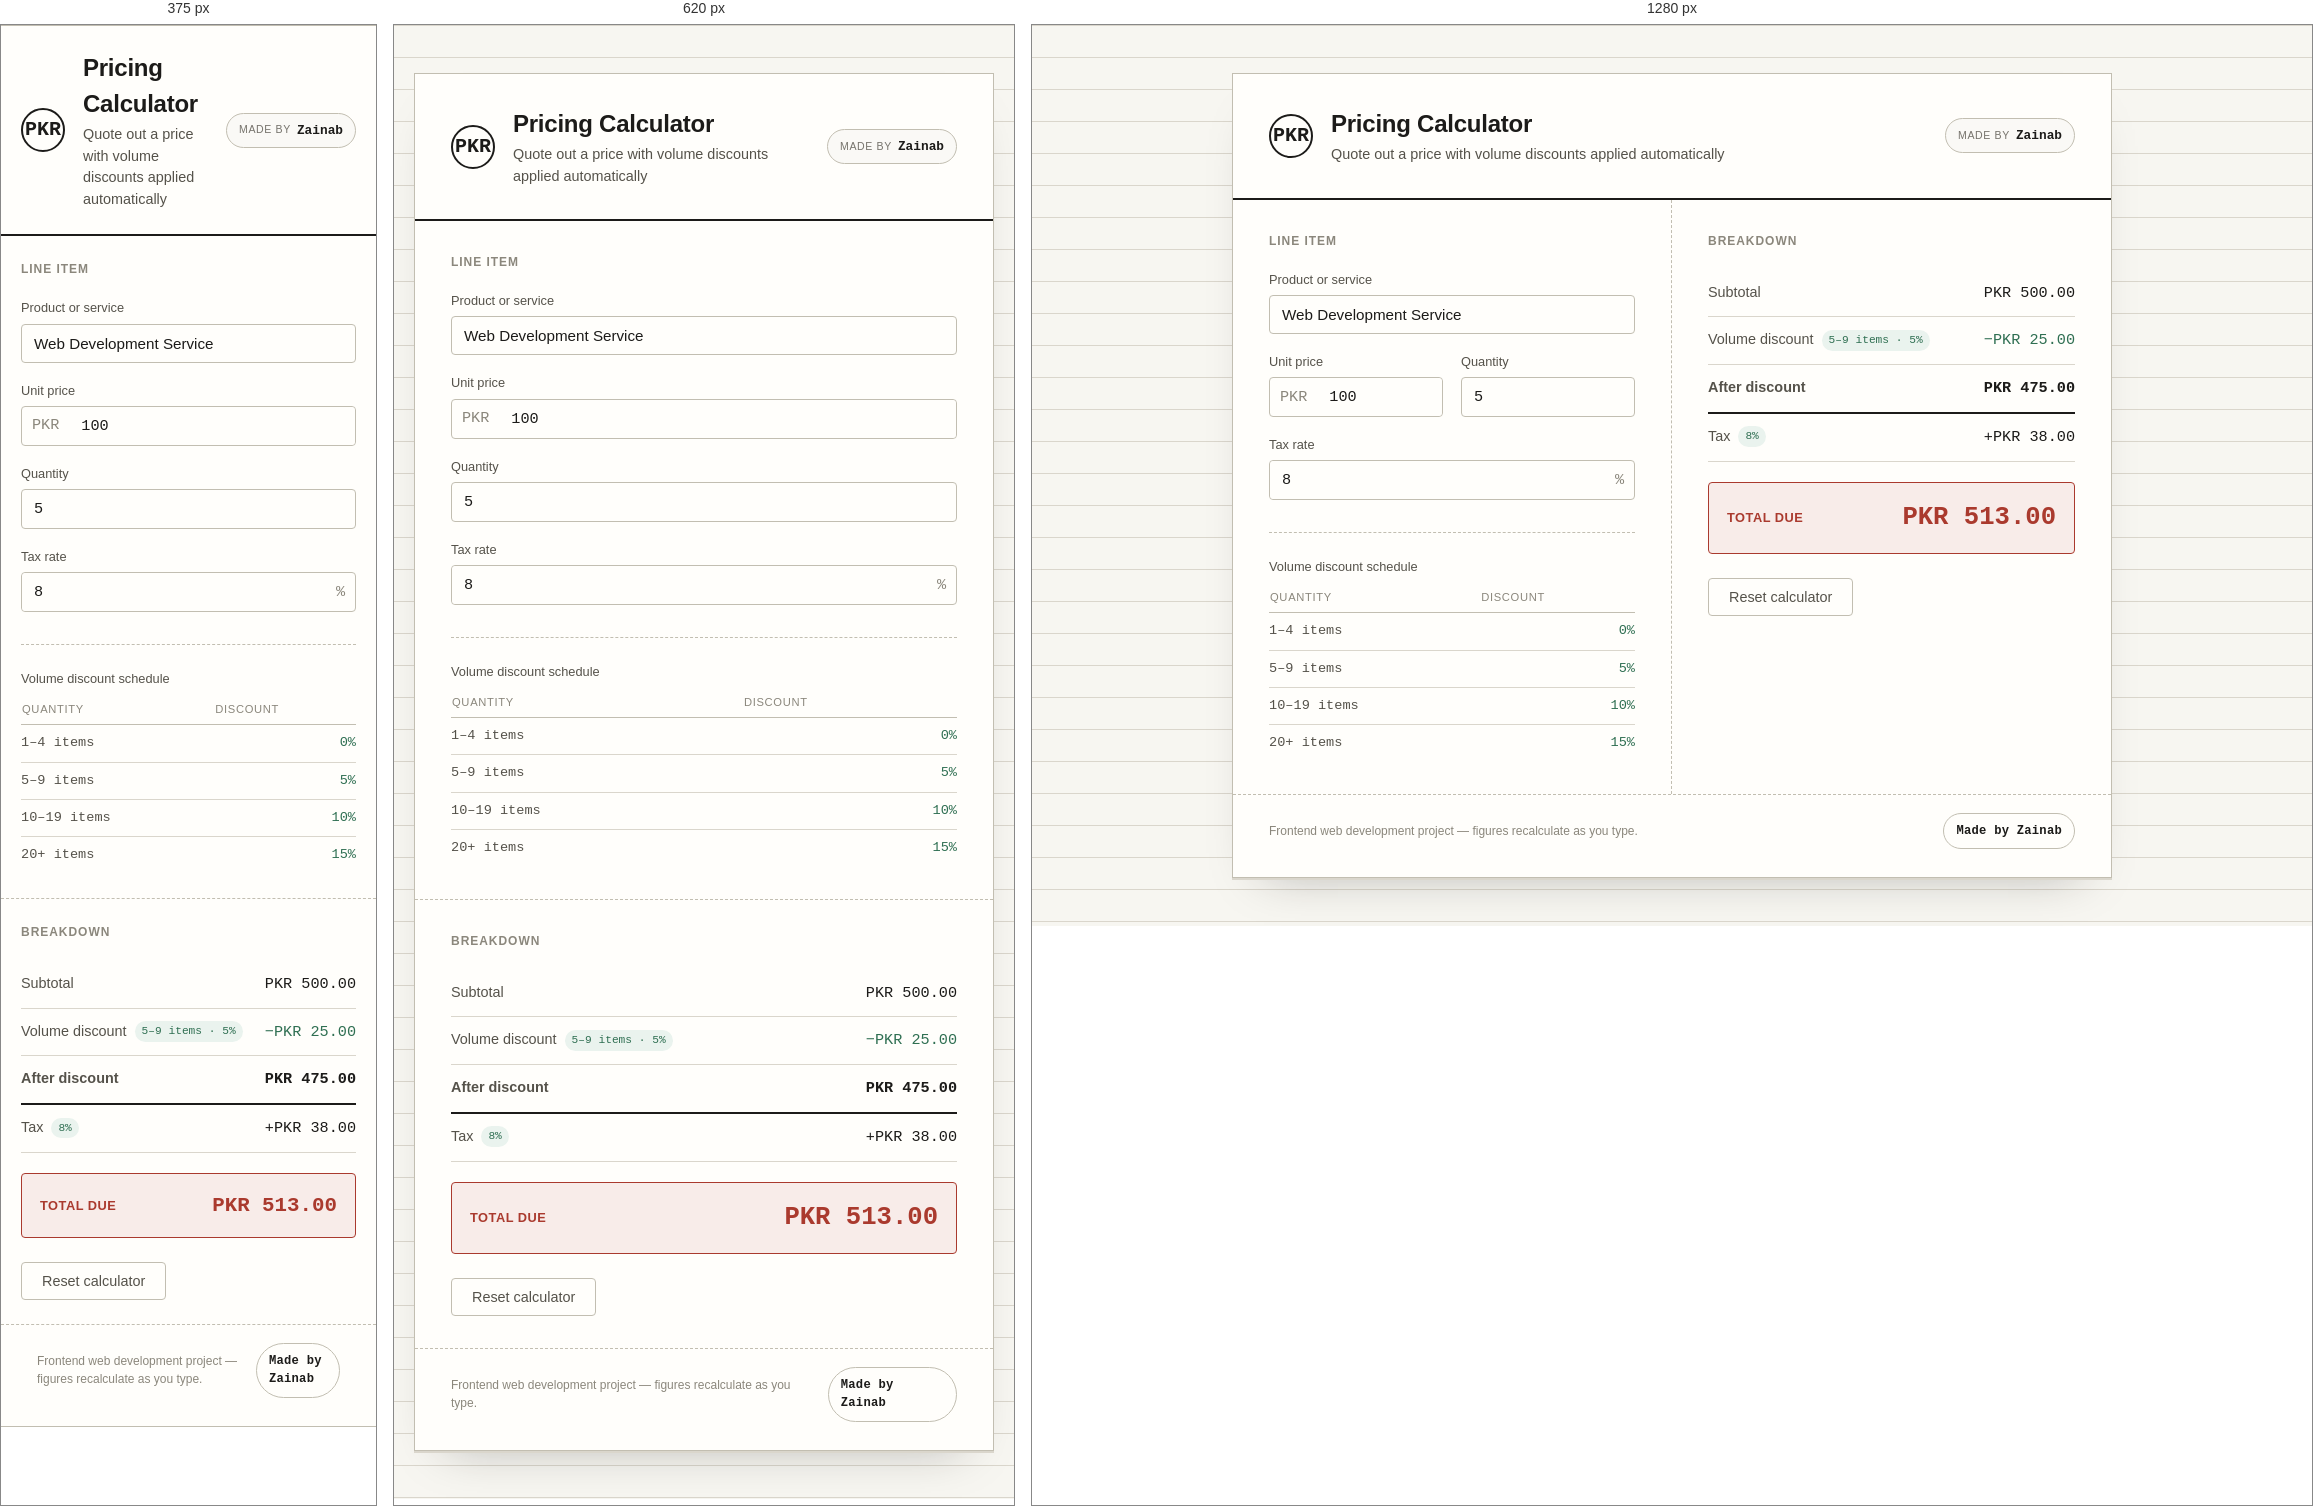
Rendered at 375 px, 620 px and 1280 px, left to right.

<!-- file: index.html -->
<!doctype html>
<html lang="en">
  <head>
    <meta charset="UTF-8" />
    <meta name="viewport" content="width=device-width, initial-scale=1.0" />
    <title>Pricing Calculator | Zainab's Portfolio</title>
    <link rel="preconnect" href="https://fonts.googleapis.com" />
    <link rel="preconnect" href="https://fonts.gstatic.com" crossorigin />
    <link
      href="https://fonts.googleapis.com/css2?family=IBM+Plex+Mono:wght@400;500;600;700&family=IBM+Plex+Sans:wght@400;500;600;700&display=swap"
      rel="stylesheet"
    />
    <link rel="stylesheet" href="css/style.css" />
  </head>
  <body>
    <div class="sheet">
      <!-- Letterhead -->
      <header class="letterhead">
        <div class="letterhead__mark" aria-hidden="true">PKR</div>
        <div class="letterhead__text">
          <h1 class="letterhead__title">Pricing Calculator</h1>
          <p class="letterhead__subtitle">
            Quote out a price with volume discounts applied automatically
          </p>
        </div>
        <a
          href="#top"
          class="creator-badge creator-badge--header"
          aria-label="Made by Zainab"
        >
          <span class="creator-badge__label">Made by</span>
          <span class="creator-badge__name">Zainab</span>
        </a>
      </header>

      <div class="calc">
        <!-- Inputs -->
        <section class="calc__inputs" aria-labelledby="inputs-heading">
          <h2 id="inputs-heading" class="calc__heading">Line item</h2>

          <form id="calculatorForm" class="form" novalidate>
            <div class="field">
              <label for="productName" class="field__label"
                >Product or service</label
              >
              <input
                type="text"
                id="productName"
                name="productName"
                class="field__input"
                placeholder="e.g., Web Development Service"
                value="Web Development Service"
                required
              />
              <span
                class="field__error"
                id="productNameError"
                role="alert"
              ></span>
            </div>

            <div class="field-row">
              <div class="field">
                <label for="unitPrice" class="field__label">Unit price</label>
                <div class="field__prefixed">
                  <span class="field__prefix" aria-hidden="true">PKR</span>
                  <input
                    type="number"
                    id="unitPrice"
                    name="unitPrice"
                    class="field__input field__input--number"
                    placeholder="0.00"
                    value="100"
                    min="0"
                    step="0.01"
                    required
                  />
                </div>
                <span
                  class="field__error"
                  id="unitPriceError"
                  role="alert"
                ></span>
              </div>

              <div class="field">
                <label for="quantity" class="field__label">Quantity</label>
                <input
                  type="number"
                  id="quantity"
                  name="quantity"
                  class="field__input field__input--number"
                  placeholder="0"
                  value="5"
                  min="0"
                  step="1"
                  required
                />
                <span
                  class="field__error"
                  id="quantityError"
                  role="alert"
                ></span>
              </div>
            </div>

            <div class="field">
              <label for="taxRate" class="field__label">Tax rate</label>
              <div class="field__prefixed field__prefixed--suffix">
                <input
                  type="number"
                  id="taxRate"
                  name="taxRate"
                  class="field__input field__input--number"
                  placeholder="0"
                  value="8"
                  min="0"
                  max="100"
                  step="0.01"
                  required
                />
                <span class="field__suffix" aria-hidden="true">%</span>
              </div>
              <span class="field__error" id="taxRateError" role="alert"></span>
            </div>
          </form>

          <div class="tiers">
            <h3 class="tiers__heading">Volume discount schedule</h3>
            <table class="tiers__table">
              <thead>
                <tr>
                  <th scope="col">Quantity</th>
                  <th scope="col">Discount</th>
                </tr>
              </thead>
              <tbody>
                <tr>
                  <td>1&ndash;4 items</td>
                  <td>0%</td>
                </tr>
                <tr>
                  <td>5&ndash;9 items</td>
                  <td>5%</td>
                </tr>
                <tr>
                  <td>10&ndash;19 items</td>
                  <td>10%</td>
                </tr>
                <tr>
                  <td>20+ items</td>
                  <td>15%</td>
                </tr>
              </tbody>
            </table>
          </div>
        </section>

        <!-- Ledger / breakdown -->
        <section class="calc__ledger" aria-labelledby="ledger-heading">
          <h2 id="ledger-heading" class="calc__heading">Breakdown</h2>

          <dl class="ledger" id="ledgerList">
            <div class="ledger__row">
              <dt>Subtotal</dt>
              <dd id="subtotalValue">PKR 500.00</dd>
            </div>

            <div class="ledger__row ledger__row--positive" id="discountRow">
              <dt>
                Volume discount
                <span class="ledger__tag" id="discountTierValue"
                  >5&ndash;9 items · 5%</span
                >
              </dt>
              <dd id="discountValue">&minus;PKR 25.00</dd>
            </div>

            <div class="ledger__row ledger__row--subtotal">
              <dt>After discount</dt>
              <dd id="afterDiscountValue">PKR 475.00</dd>
            </div>

            <div class="ledger__row">
              <dt>Tax <span class="ledger__tag" id="taxRateLabel">8%</span></dt>
              <dd id="taxValue">+PKR 38.00</dd>
            </div>
          </dl>

          <div class="ledger__total">
            <span class="ledger__total-label">Total due</span>
            <span class="ledger__total-value" id="finalTotalValue"
              >PKR 513.00</span
            >
          </div>

          <button type="button" class="btn btn--reset" id="resetBtn">
            Reset calculator
          </button>
        </section>
      </div>

      <footer class="sheet__footer">
        <p>
          Frontend web development project &mdash; figures recalculate as you
          type.
        </p>
        <a href="#top" class="sheet__credit" aria-label="Made by Zainab faraz">
          Made by Zainab
        </a>
      </footer>
    </div>

    <script src="js/script.js"></script>
  </body>
</html>


/* @media block from css/style.css */
@media (max-width: 760px) {
  .calc {
    grid-template-columns: 1fr;
  }

  .calc__inputs {
    border-right: none;
    border-bottom: 1px dashed var(--rule-strong);
  }

  .field-row {
    grid-template-columns: 1fr;
  }
}

/* @media block from css/style.css */
@media (max-width: 480px) {
  body {
    padding: 0;
  }

  .sheet {
    border-left: none;
    border-right: none;
    box-shadow: none;
  }

  .letterhead {
    padding: 24px 20px;
  }

  .calc__inputs,
  .calc__ledger {
    padding: 24px 20px;
  }

  .ledger__total-value {
    font-size: 1.3rem;
  }
}